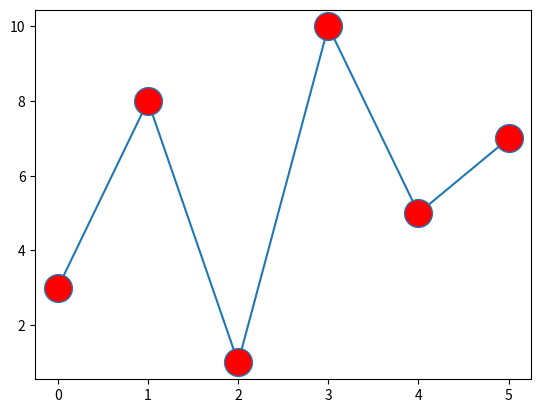

Here is the Python script that generated this plot:
import matplotlib.pyplot as plt
import numpy as np

ypoints = np.array([3, 8, 1, 10, 5, 7])

# plt.plot(ypoints, marker='o')
# plt.plot(ypoints, marker='x')

# plt.plot(ypoints, 'o:r')

# plt.plot(ypoints, marker ='o', ms = 20)

plt.plot(ypoints, marker = 'o', ms = 20, mfc = 'r')

plt.show()